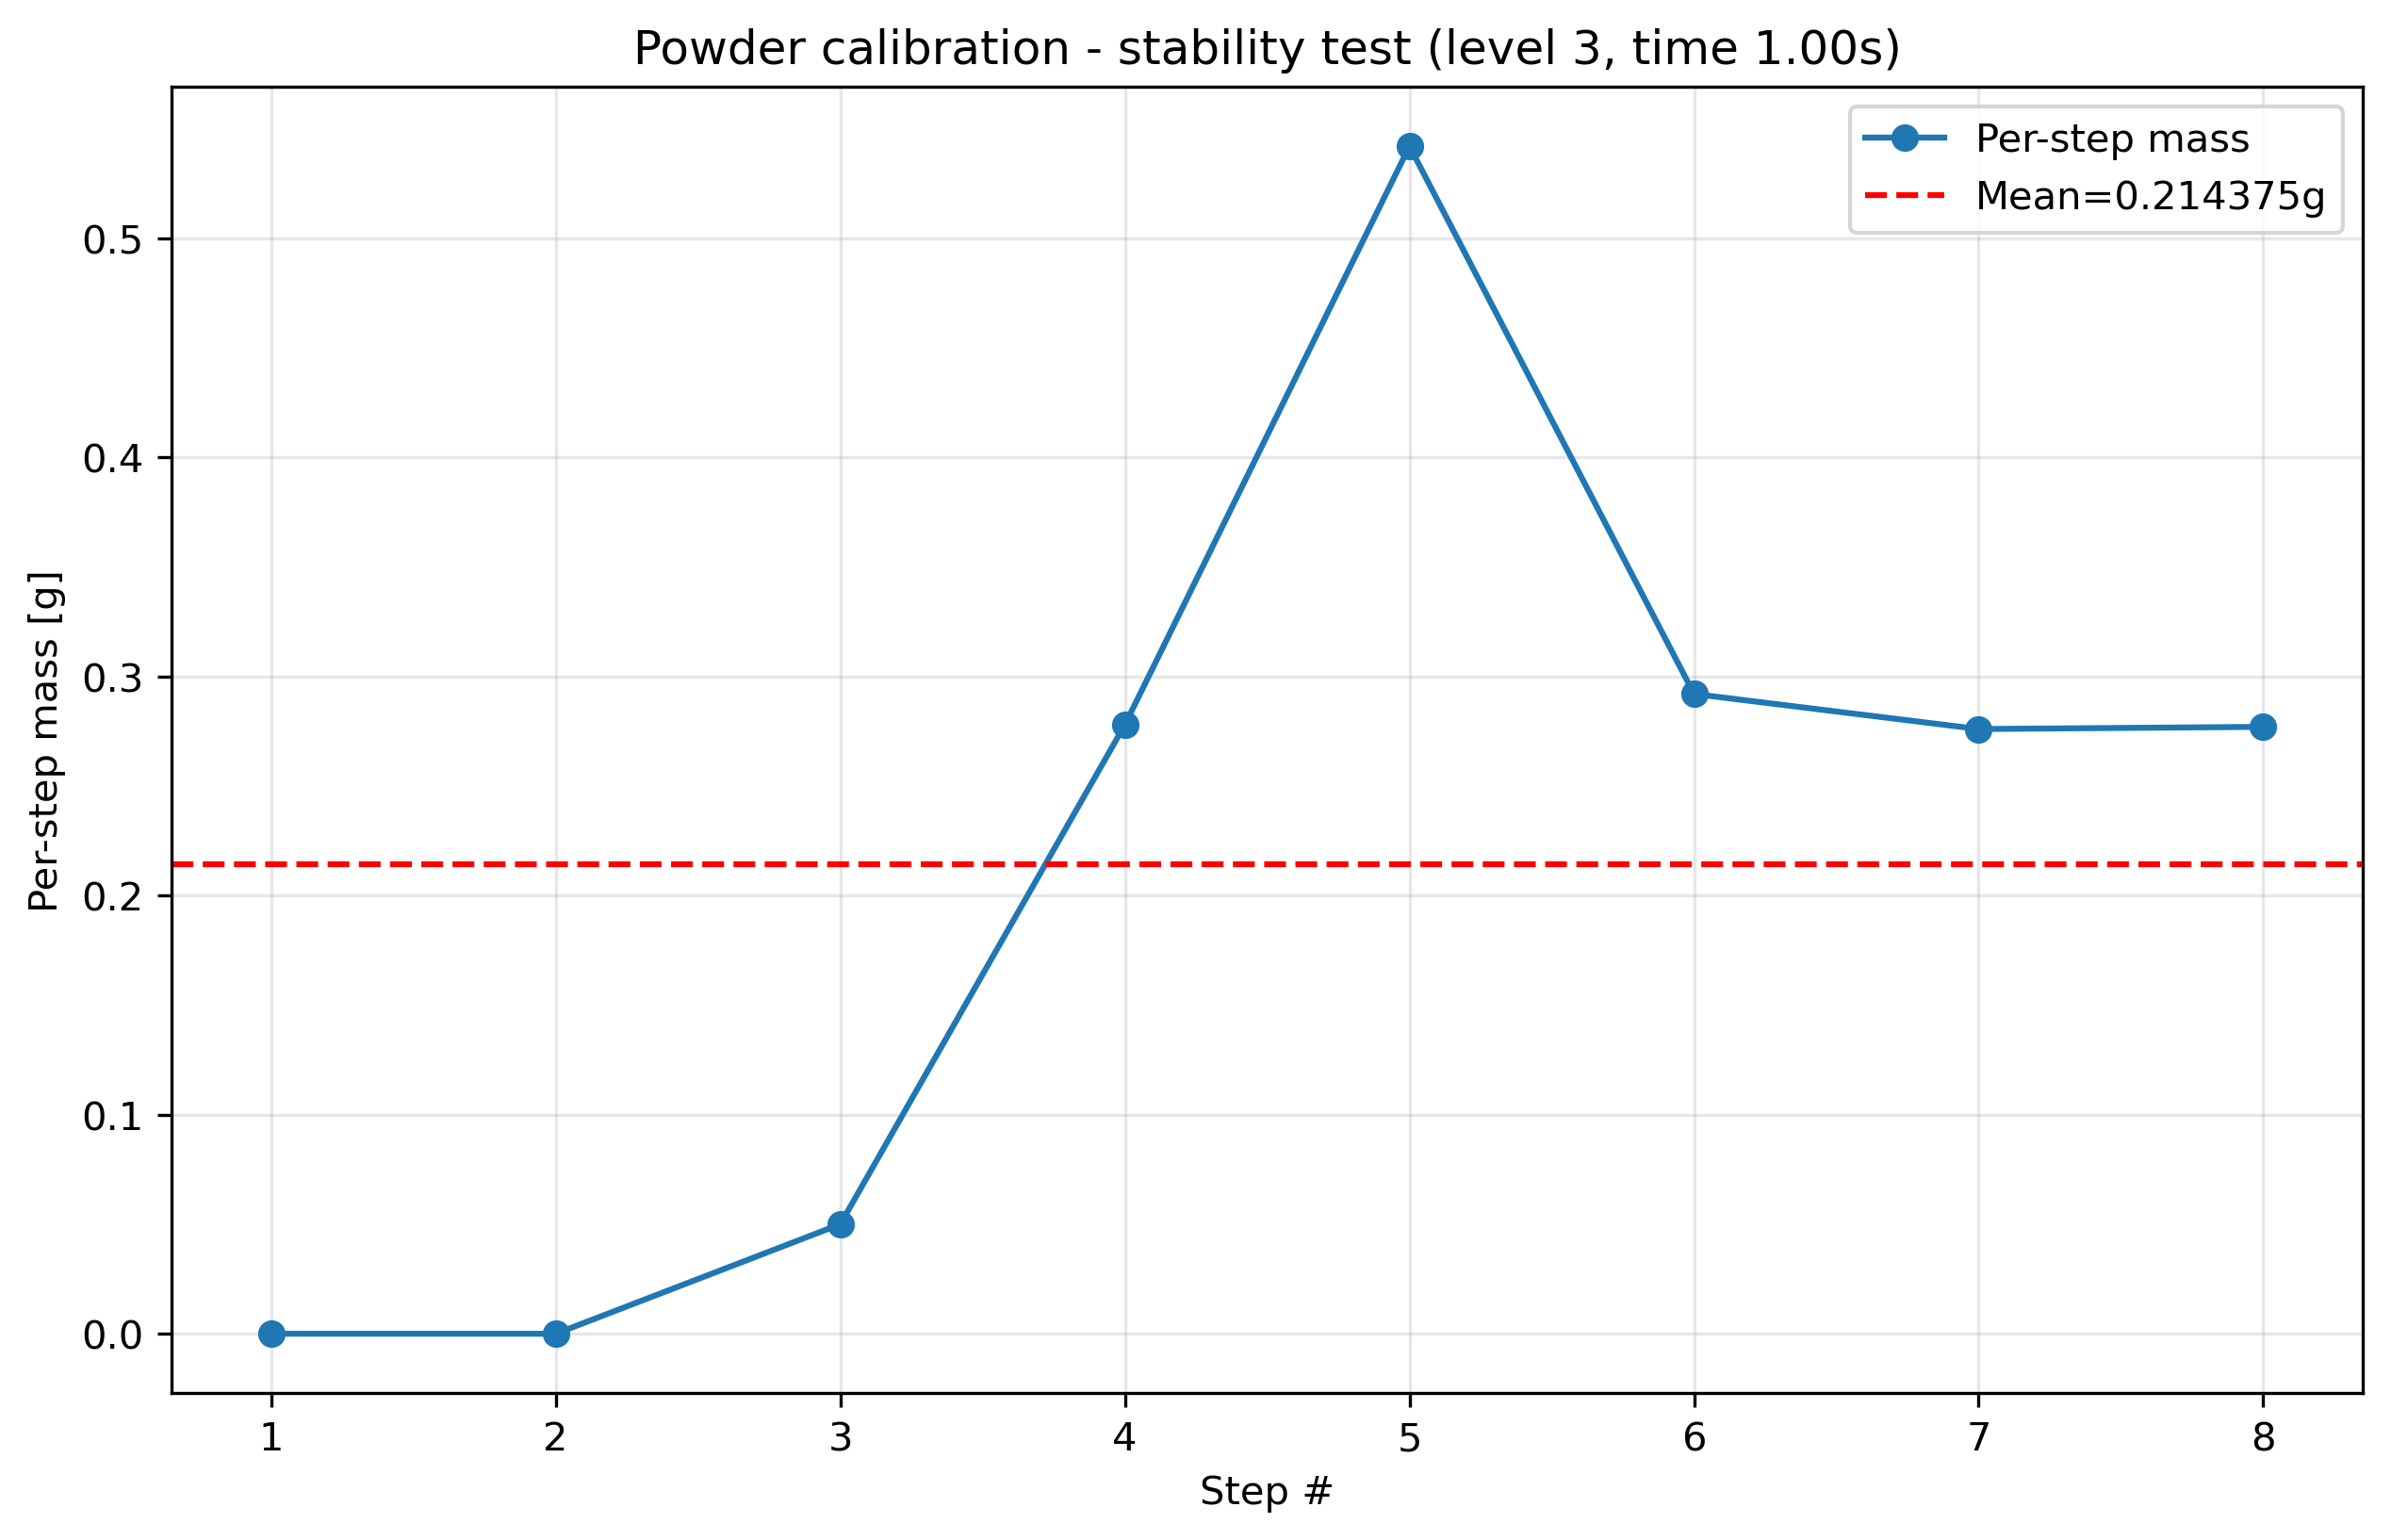

The file beside this chart, header and first rows:
condition, step_index, cumulative_mass_g, per_step_mass_g, success
level3_t1.0, 1, 0.000000, 0.000000, False
level3_t1.0, 2, 0.000000, 0.000000, False
level3_t1.0, 3, 0.05, 0.05, True
level3_t1.0, 4, 0.328, 0.278, True
level3_t1.0, 5, 0.87, 0.542, True
level3_t1.0, 6, 1.162, 0.292, True
level3_t1.0, 7, 1.438, 0.276, True
level3_t1.0, 8, 1.715, 0.277, True
